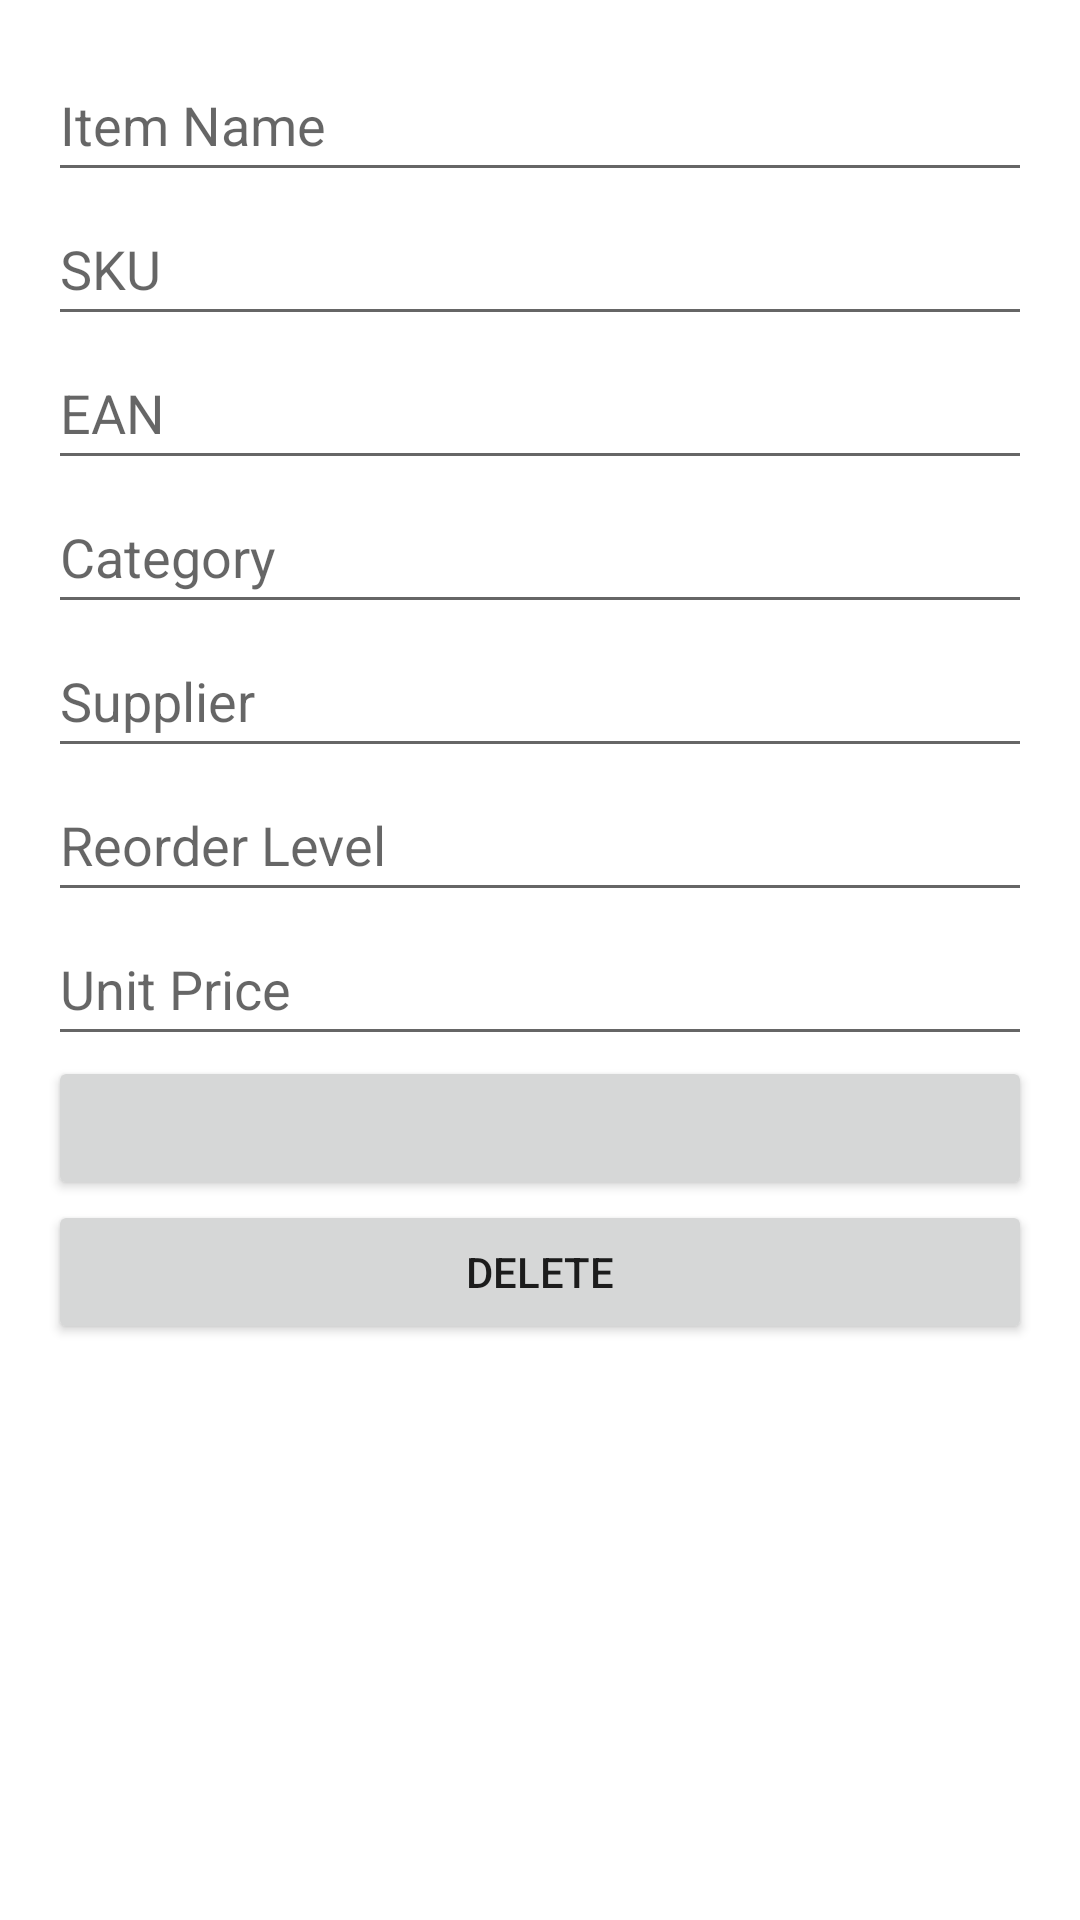

Write the Android layout XML for this screen, with the resource values it uses.
<!-- AndroidManifest.xml: application theme Theme.SmartInventory -->
<!-- res/layout/fragment_add_item.xml -->
<?xml version="1.0" encoding="utf-8"?>
<layout xmlns:android="http://schemas.android.com/apk/res/android">

    <data>
        <import type="android.view.View" /> 

        <variable
            name="viewModel"
            type="com.example.smartinventory.viewmodel.additem.AddItemViewModel" />
    </data>

    <ScrollView
        android:layout_width="match_parent"
        android:layout_height="match_parent">

        <LinearLayout
            android:layout_width="match_parent"
            android:layout_height="wrap_content"
            android:orientation="vertical"
            android:padding="16dp">

            
            <EditText
                android:id="@+id/editTextName"
                android:layout_width="match_parent"
                android:layout_height="wrap_content"
                android:autofillHints=""
                android:hint="@string/item_name"
                android:inputType="text"
                android:minHeight="48dp" />

            <EditText
                android:id="@+id/editTextSku"
                android:layout_width="match_parent"
                android:layout_height="wrap_content"
                android:autofillHints=""
                android:hint="@string/sku"
                android:inputType="text"
                android:minHeight="48dp" />

            <EditText
                android:id="@+id/editTextEan"
                android:layout_width="match_parent"
                android:layout_height="wrap_content"
                android:autofillHints=""
                android:hint="@string/ean"
                android:inputType="number"
                android:minHeight="48dp" />

            <EditText
                android:id="@+id/editTextCategory"
                android:layout_width="match_parent"
                android:layout_height="wrap_content"
                android:autofillHints=""
                android:hint="@string/category"
                android:inputType="text"
                android:minHeight="48dp" />

            <EditText
                android:id="@+id/editTextSupplier"
                android:layout_width="match_parent"
                android:layout_height="wrap_content"
                android:autofillHints=""
                android:hint="@string/supplier"
                android:inputType="text"
                android:minHeight="48dp" />

            <EditText
                android:id="@+id/editTextReorderLevel"
                android:layout_width="match_parent"
                android:layout_height="wrap_content"
                android:autofillHints=""
                android:hint="@string/reorder_level"
                android:inputType="number"
                android:minHeight="48dp" />

            <EditText
                android:id="@+id/editTextUnitPrice"
                android:layout_width="match_parent"
                android:layout_height="wrap_content"
                android:autofillHints=""
                android:hint="@string/unit_price"
                android:inputType="numberDecimal"
                android:minHeight="48dp" />

            

            
            <Button
                android:id="@+id/buttonSave"
                android:layout_width="match_parent"
                android:layout_height="wrap_content"
                android:text="@{viewModel.isEditMode ? @string/update_item : @string/add_item}" />

            
            <Button
                android:id="@+id/buttonDelete"
                android:layout_width="match_parent"
                android:layout_height="wrap_content"
                android:text="@string/delete"
                android:visibility="@{viewModel.isEditMode ? View.VISIBLE : View.GONE}" />

        </LinearLayout>
    </ScrollView>
</layout>
<!-- resources referenced by this layout -->
<resources>
  <string name="add_item">Add Item</string>
  <string name="category">Category</string>
  <string name="delete">Delete</string>
  <string name="ean">EAN</string>
  <string name="item_name">Item Name</string>
  <string name="reorder_level">Reorder Level</string>
  <string name="sku">SKU</string>
  <string name="supplier">Supplier</string>
  <string name="unit_price">Unit Price</string>
  <string name="update_item">Edit</string>
  <style name="Theme.SmartInventory" parent="Theme.MaterialComponents.DayNight.DarkActionBar">
          
          <item name="colorPrimary">@color/purple_500</item>
          <item name="colorPrimaryVariant">@color/purple_700</item>
          <item name="colorOnPrimary">@color/white</item>
          
          <item name="colorSecondary">@color/teal_200</item>
          <item name="colorSecondaryVariant">@color/teal_700</item>
          <item name="colorOnSecondary">@color/black</item>
          
          <item name="android:statusBarColor">@color/purple_700</item>
          <item name="android:windowLightStatusBar">false</item>
          <item name="android:navigationBarColor">@color/purple_700</item>
      </style>
  <!-- not gathered from this repository: default colours our renderer supplied (Android Studio template values) -->
  <color name="purple_500">#FF6200EE</color>
  <color name="purple_700">#FF3700B3</color>
  <color name="teal_200">#FF03DAC5</color>
  <color name="teal_700">#FF018786</color>
  <color name="black">#FF000000</color>
  <color name="white">#FFFFFFFF</color>
</resources>
